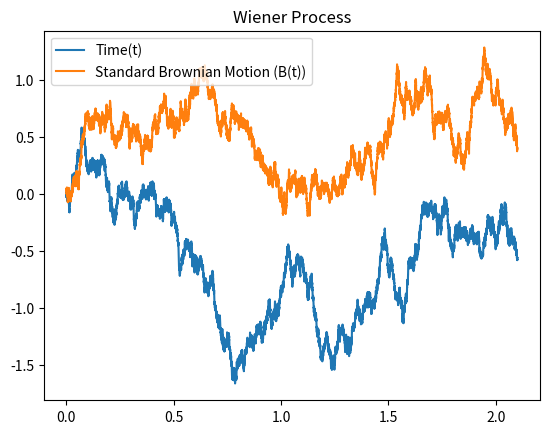

This chart was generated by the following Python code: (Note: this script raises an exception after producing the figure.)
import pandas as pd
import numpy as np
import math
import os 
import matplotlib.pyplot as plt
np.random.seed(40)

"""
    Data Simulation for the paper "Remaining lifetime of degrading systems continuously monitored by degrading sensors" by K. Mukhopadhyay

    Wiener process has been used to describe the degradation processes of the system and the sensor.
    The sum of the two Wiener processes along with measurement error leads to the resultant observations 𝑌(𝑡), 
    which is a deviation from the actual underlying system degradation 𝑋(𝑡)

"""
# set directories
out_dir = 'outputs/'
data_dir = 'data/'


# Parameters

alpha = 10          # system drift 
delta = 5           # system diffusion
beta = 5            #sensor drift
eta = 3             #sensor diffusion
delta_e = 0.45      #measurement error std


# Generate Wiener/Brownian Motion for System and Sensor

n = 21000           # no of points
T = 2.1             # finale time
d = 2               # two independent motions
times = np.linspace(0., T, n)
dt = times[1] - times[0]   
dB = np.sqrt(dt) * np.random.normal(size=(n - 1, d))     
B0 = np.zeros(shape=(1,d))
B = np.concatenate((B0, np.cumsum(dB, axis=0)), axis=0)
plt.plot(times,B)
plt.title('Wiener Process')
plt.legend(['Time(t)','Standard Brownian Motion (B(t))'])
plt.savefig(os.path.join(out_dir,'brownian.png' ))
plt.close()

# Generate System and Sensor Degradation
"""
    System degradation equation: 𝑋(𝑡) = 𝛼𝑡 + 𝜎𝐵1(𝑡)
    Sensor degradation equation: 𝑆(𝑡) = 𝛽𝑡 + 𝜂𝐵2(𝑡)
    Resultant degradation : 𝑌 (𝑡) = 𝑋(𝑡) + 𝑆(𝑡) + 𝜖
"""

times_ = np.reshape(times,(-1,1))
X = alpha*times + delta*B[:,0]
S = beta*times + eta*B[:,1]
Y = X + S + np.random.normal(loc = 0.0, scale = delta_e ,size=(n, ))

# save data
df = pd.DataFrame({'X':X})
df['S'] = pd.Series(S)
df['Y'] = pd.Series(Y)
df.to_csv("data/degradation_data.csv")

# plotting the functions
plt.plot(times, X, color='b', label='System')
plt.plot(times, S, color='g', label='Sensor')
plt.plot(times, Y, color='r', label='Resultant Obsevation')
plt.xlabel("Time")
plt.ylabel("Degradation Level")
plt.title("Simulated Obsevation Data")
plt.legend(['System Degradation','Sensor Degradation','Resultant Obsevation'])
plt.savefig(os.path.join(out_dir,'simulation.png' ))
plt.close()

# calibration sensor data
step = 1000
X_c_ = []
for i in range(0, n, step):
  X_ = X[i]
  X_c_.append(X_)

X_c = np.array(X_c_)

# plot calibration data

t = np.linspace(0., 2.1, 21)
plt.plot(t, X_c, color='b', label='Calibration', marker='*')
plt.xlabel("Time")
plt.ylabel("Degradation Level")
plt.title("Simulated Obsevation Data")
plt.legend(['Calibration Data'])
plt.savefig(os.path.join(out_dir,'calibration.png' ))
plt.close()


if __name__ == "__main__":
    pass